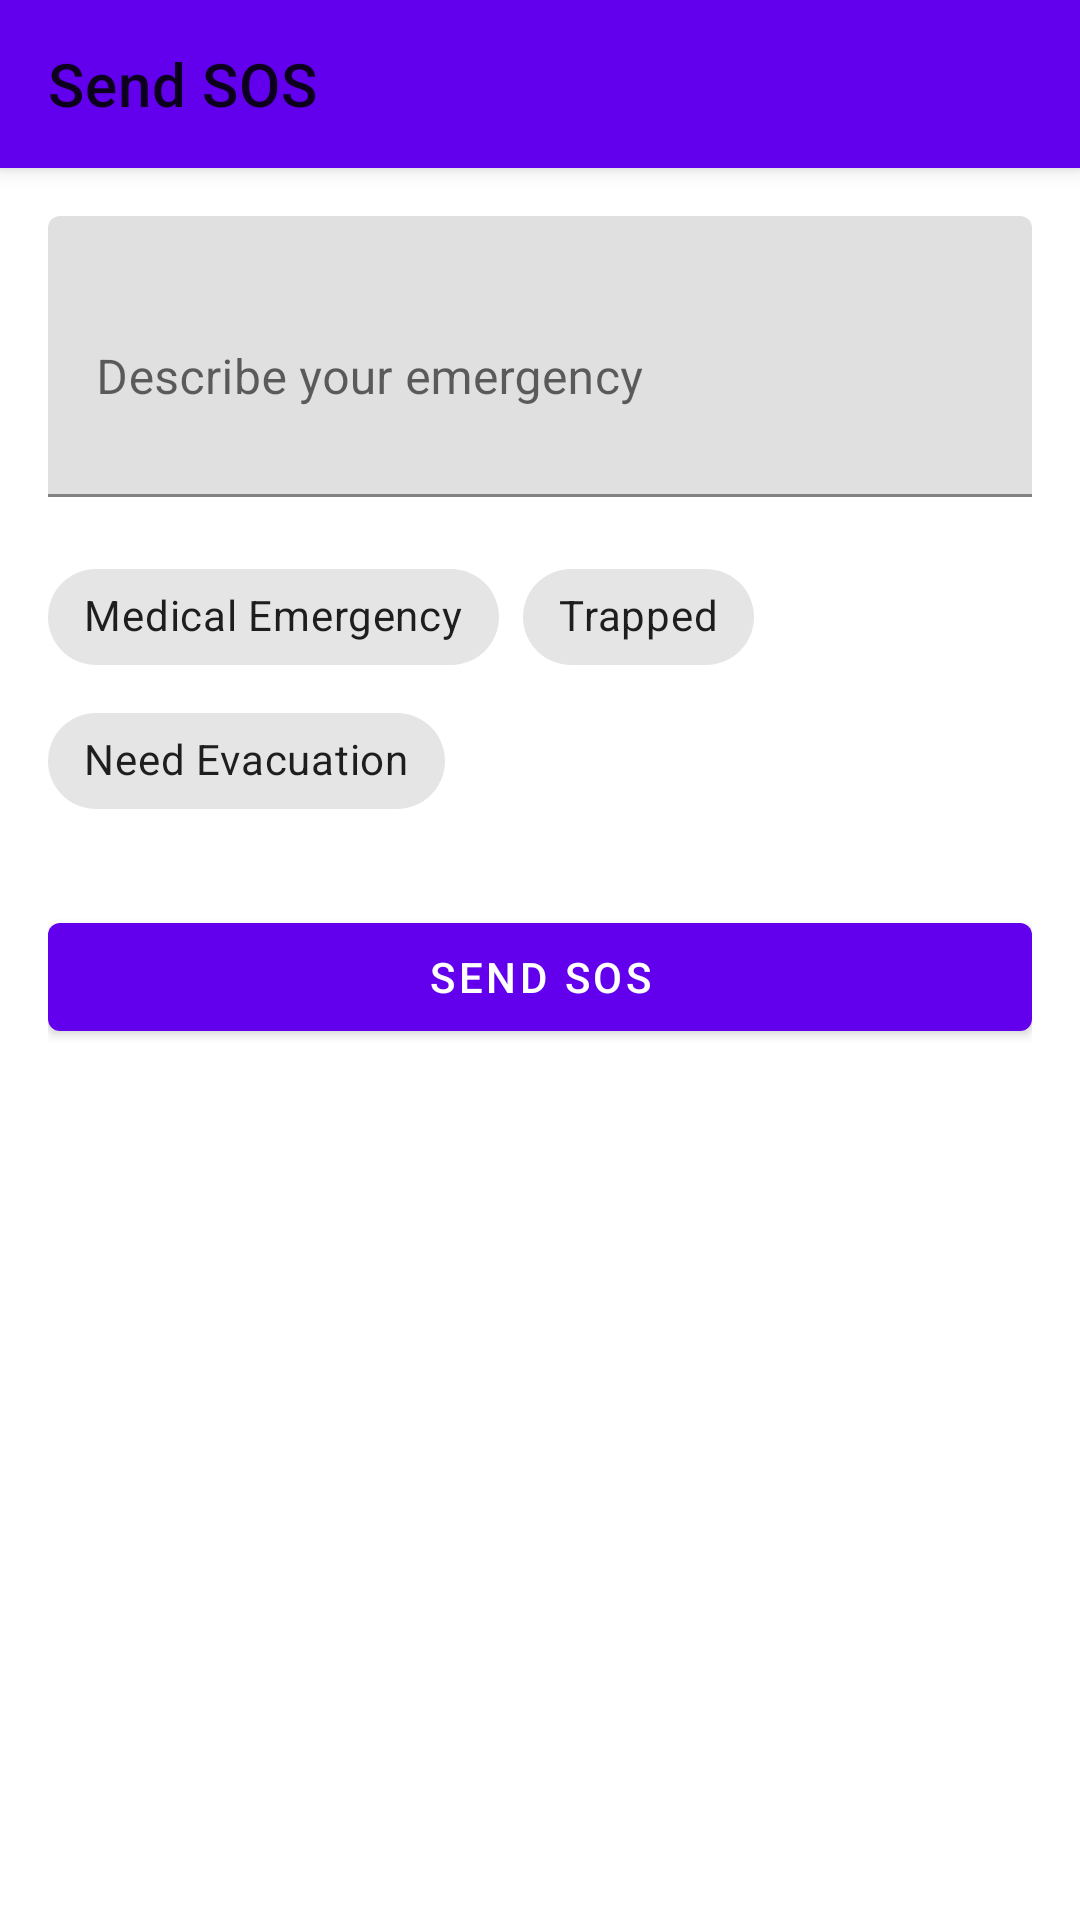

Here is an Android app screen rendered from its layout file. Give the layout XML and the strings, colors and styles it references.
<!-- AndroidManifest.xml: application theme Theme.DisasterResponseApp10 -->
<!-- res/layout/fragment_sos.xml -->
<?xml version="1.0" encoding="utf-8"?>
<androidx.coordinatorlayout.widget.CoordinatorLayout
    xmlns:android="http://schemas.android.com/apk/res/android"
    xmlns:app="http://schemas.android.com/apk/res-auto"
    android:layout_width="match_parent"
    android:layout_height="match_parent">

    <com.google.android.material.appbar.AppBarLayout
        android:layout_width="match_parent"
        android:layout_height="wrap_content">

        <com.google.android.material.appbar.MaterialToolbar
            android:id="@+id/toolbar"
            android:layout_width="match_parent"
            android:layout_height="?attr/actionBarSize"
            app:navigationIcon="@drawable/ic_close"
            app:title="@string/send_sos" />

    </com.google.android.material.appbar.AppBarLayout>

    <androidx.core.widget.NestedScrollView
        android:layout_width="match_parent"
        android:layout_height="match_parent"
        app:layout_behavior="@string/appbar_scrolling_view_behavior">

        <LinearLayout
            android:layout_width="match_parent"
            android:layout_height="wrap_content"
            android:orientation="vertical"
            android:padding="16dp">

            <com.google.android.material.textfield.TextInputLayout
                android:layout_width="match_parent"
                android:layout_height="wrap_content"
                android:hint="@string/describe_emergency">

                <com.google.android.material.textfield.TextInputEditText
                    android:id="@+id/etDescription"
                    android:layout_width="match_parent"
                    android:layout_height="wrap_content"
                    android:inputType="textMultiLine"
                    android:minLines="3" />

            </com.google.android.material.textfield.TextInputLayout>

            <com.google.android.material.chip.ChipGroup
                android:id="@+id/chipGroupEmergencyType"
                android:layout_width="match_parent"
                android:layout_height="wrap_content"
                android:layout_marginTop="16dp">

                <com.google.android.material.chip.Chip
                    android:id="@+id/chipMedical"
                    android:layout_width="wrap_content"
                    android:layout_height="wrap_content"
                    android:text="@string/medical_emergency" />

                <com.google.android.material.chip.Chip
                    android:id="@+id/chipTrapped"
                    android:layout_width="wrap_content"
                    android:layout_height="wrap_content"
                    android:text="@string/trapped" />

                <com.google.android.material.chip.Chip
                    android:id="@+id/chipEvacuation"
                    android:layout_width="wrap_content"
                    android:layout_height="wrap_content"
                    android:text="@string/need_evacuation" />

            </com.google.android.material.chip.ChipGroup>

            <com.google.android.material.button.MaterialButton
                android:id="@+id/btnSendSOS"
                android:layout_width="match_parent"
                android:layout_height="wrap_content"
                android:layout_marginTop="24dp"
                android:text="@string/send_sos" />

            <ProgressBar
                android:id="@+id/progressBar"
                android:layout_width="wrap_content"
                android:layout_height="wrap_content"
                android:layout_gravity="center"
                android:layout_marginTop="16dp"
                android:visibility="gone" />

        </LinearLayout>

    </androidx.core.widget.NestedScrollView>

</androidx.coordinatorlayout.widget.CoordinatorLayout>
<!-- resources referenced by this layout -->
<resources>
  <string name="describe_emergency">Describe your emergency</string>
  <string name="medical_emergency">Medical Emergency</string>
  <string name="need_evacuation">Need Evacuation</string>
  <string name="send_sos">Send SOS</string>
  <string name="trapped">Trapped</string>
  <style name="Theme.DisasterResponseApp10" parent="Theme.MaterialComponents.DayNight.DarkActionBar">
          
          <item name="colorPrimary">@color/purple_500</item>
          <item name="colorPrimaryVariant">@color/purple_700</item>
          <item name="colorOnPrimary">@color/white</item>
          
          <item name="colorSecondary">@color/teal_200</item>
          <item name="colorSecondaryVariant">@color/teal_700</item>
          <item name="colorOnSecondary">@color/black</item>
          
          <item name="android:statusBarColor">?attr/colorPrimaryVariant</item>
  
          <item name="windowActionBar">false</item>
          <item name="windowNoTitle">true</item>
      </style>
  <color name="purple_500">#FF6200EE</color>
  <color name="purple_700">#FF3700B3</color>
  <color name="white">#FFFFFFFF</color>
  <color name="teal_200">#FF03DAC5</color>
  <color name="teal_700">#FF018786</color>
  <color name="black">#FF000000</color>
</resources>
